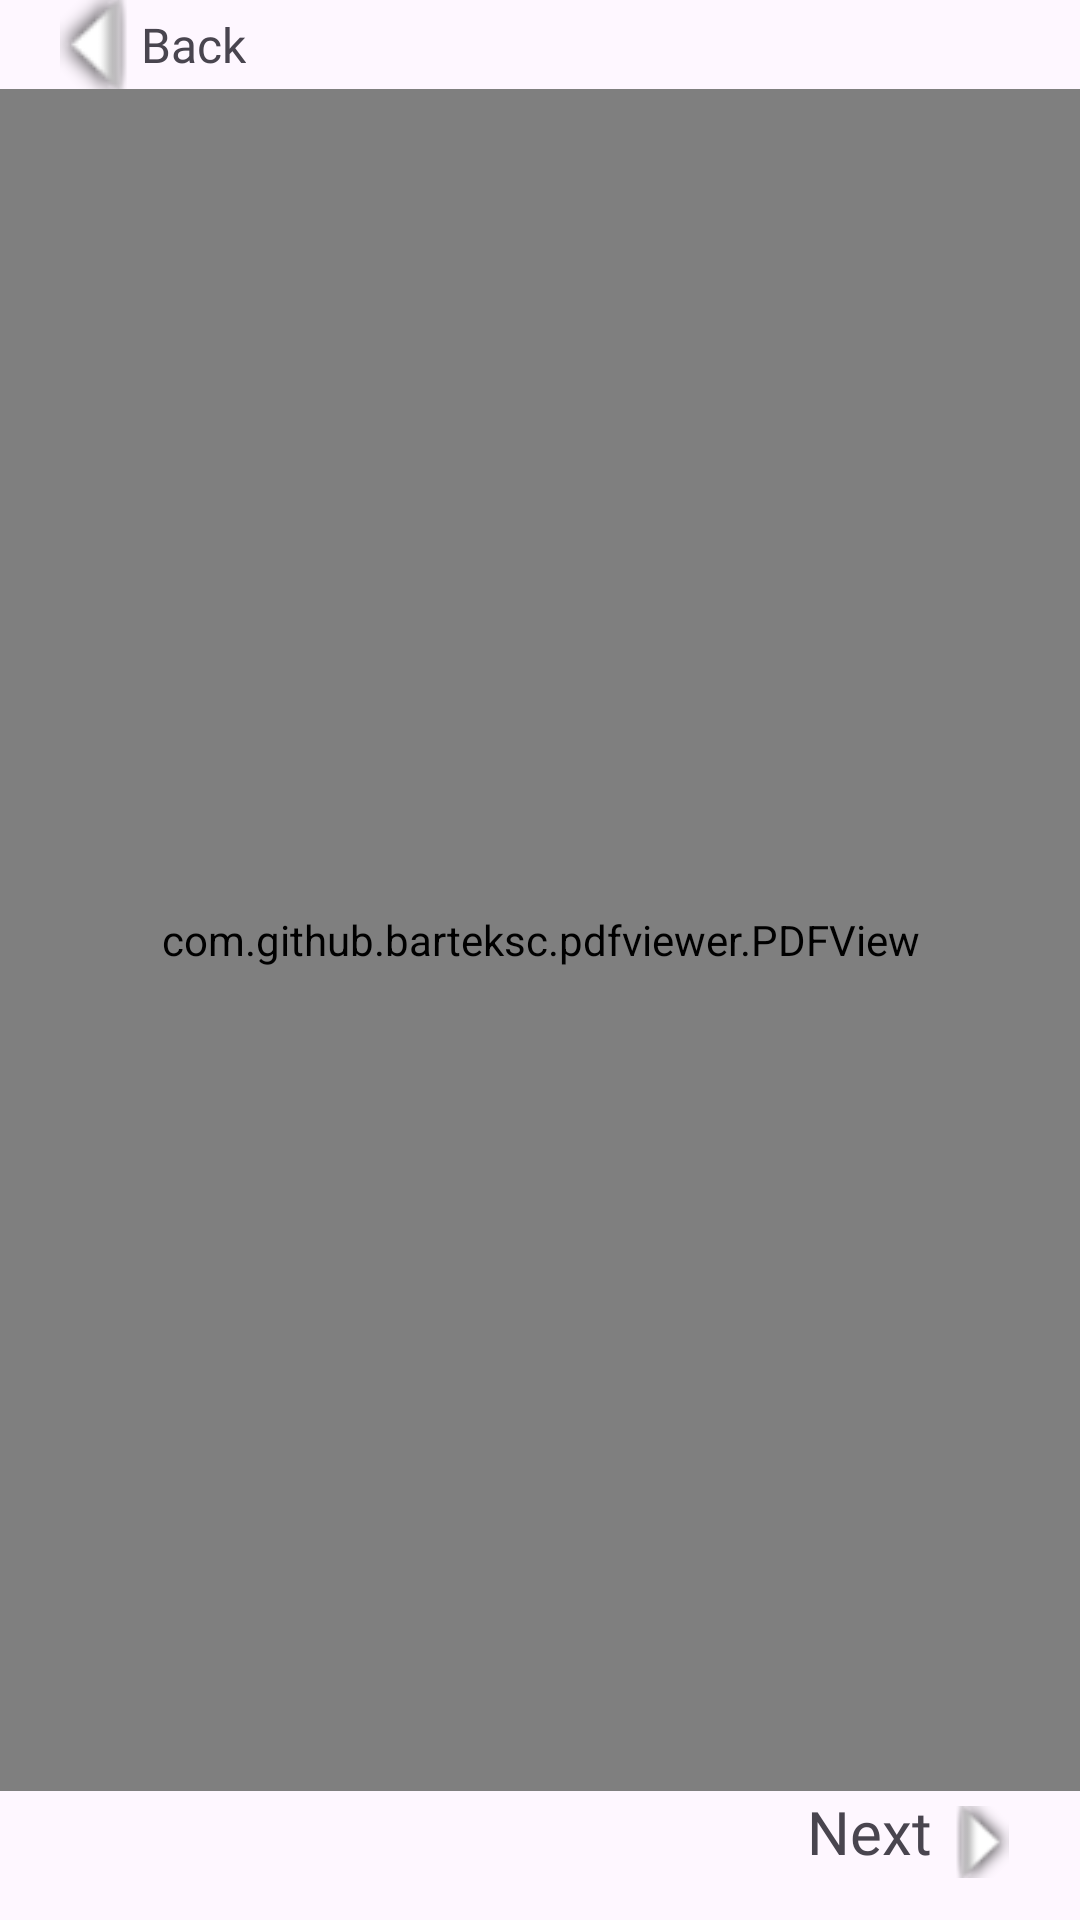

This screen was rendered from an Android layout file. Write that file and the resources it references.
<!-- AndroidManifest.xml: application theme Theme.Light -->
<!-- res/layout/fragment_pdf.xml -->
<?xml version="1.0" encoding="utf-8"?>
<androidx.constraintlayout.widget.ConstraintLayout xmlns:android="http://schemas.android.com/apk/res/android"
    xmlns:app="http://schemas.android.com/apk/res-auto"
    xmlns:tools="http://schemas.android.com/tools"
    android:layout_width="match_parent"
    android:layout_height="match_parent"
    tools:context=".chord.ui.PdfFragment">

    <ImageView
        android:id="@+id/backButton"
        android:layout_width="31dp"
        android:layout_height="0dp"
        android:rotation="90"
        android:layout_marginLeft="16dp"
        app:layout_constraintBottom_toTopOf="@+id/pdfView"
        app:layout_constraintStart_toStartOf="parent"
        app:layout_constraintTop_toTopOf="parent"
        app:srcCompat="@android:drawable/arrow_down_float">

    </ImageView>

    <TextView
        android:id="@+id/backText"
        android:layout_width="wrap_content"
        android:layout_height="wrap_content"
        android:layout_marginEnd="250sp"
        android:fontFamily="@font/poppins_medium"
        android:paddingTop="4dp"
        android:paddingBottom="4dp"
        android:text="@string/back_button"
        android:textSize="16sp"
        app:layout_constraintEnd_toEndOf="parent"
        app:layout_constraintHorizontal_bias="0.0"
        app:layout_constraintStart_toEndOf="@+id/backButton"
        app:layout_constraintTop_toTopOf="parent" />

    <com.github.barteksc.pdfviewer.PDFView
        android:id="@+id/pdfView"
        android:layout_width="match_parent"
        android:layout_height="0dp"
        app:layout_constraintBottom_toTopOf="@id/nextText"
        app:layout_constraintEnd_toEndOf="parent"
        app:layout_constraintStart_toStartOf="parent"
        app:layout_constraintTop_toBottomOf="@+id/backText">

    </com.github.barteksc.pdfviewer.PDFView>

    <TextView
        android:id="@+id/nextText"
        android:layout_width="wrap_content"
        android:layout_height="wrap_content"
        android:fontFamily="@font/poppins_medium"
        android:paddingBottom="16dp"

        android:text="@string/next_button"
        android:textSize="20sp"
        app:layout_constraintBottom_toBottomOf="parent"
        app:layout_constraintEnd_toEndOf="parent"
        app:layout_constraintHorizontal_bias="0.845"
        app:layout_constraintStart_toStartOf="parent" />

    <ImageView
        android:id="@+id/nextButton"
        android:layout_width="49dp"
        android:layout_height="34dp"
        android:paddingBottom="16dp"
        android:rotation="270"
        app:layout_constraintBottom_toBottomOf="@+id/nextText"
        app:layout_constraintEnd_toEndOf="parent"
        app:layout_constraintHorizontal_bias="0.0"
        app:layout_constraintStart_toEndOf="@+id/nextText"
        app:layout_constraintTop_toTopOf="@+id/nextText"
        app:layout_constraintVertical_bias="0.0"
        app:srcCompat="@android:drawable/arrow_down_float">

    </ImageView>

</androidx.constraintlayout.widget.ConstraintLayout>
<!-- resources referenced by this layout -->
<resources>
  <string name="back_button">Back</string>
  <string name="next_button">Next</string>
  <style name="Theme.Light" parent="Base.Theme.Light" />
  <style name="Base.Theme.Light" parent="Theme.Material3.DayNight.NoActionBar">
  
      </style>
</resources>
